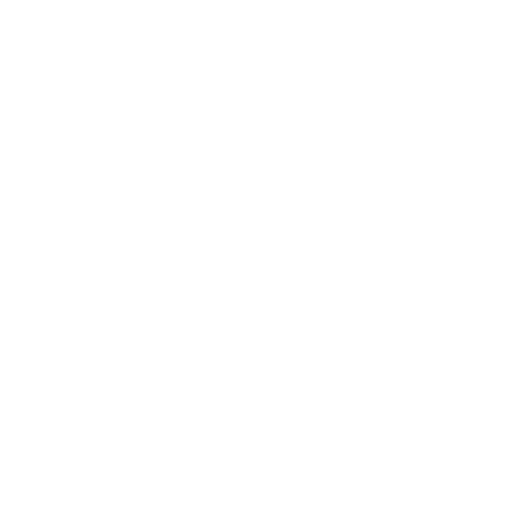
t = 0.00 s
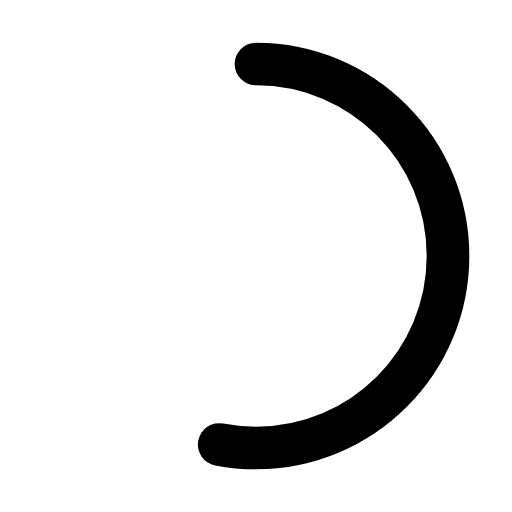
t = 0.25 s
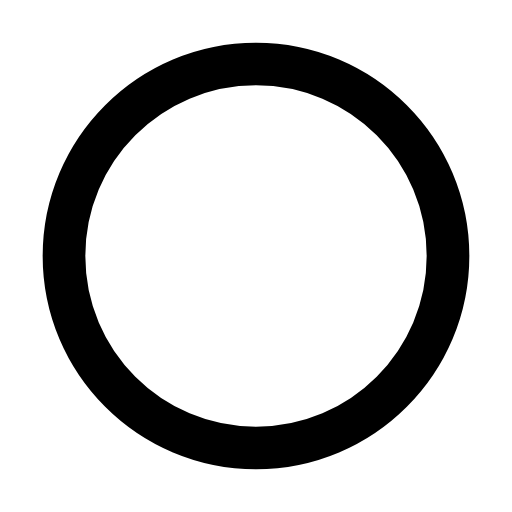
t = 0.50 s
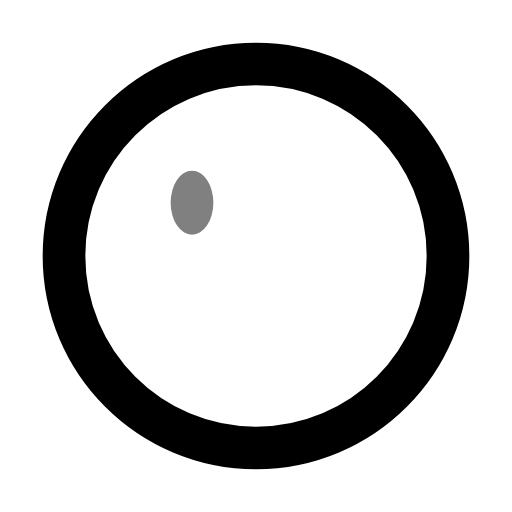
t = 0.70 s
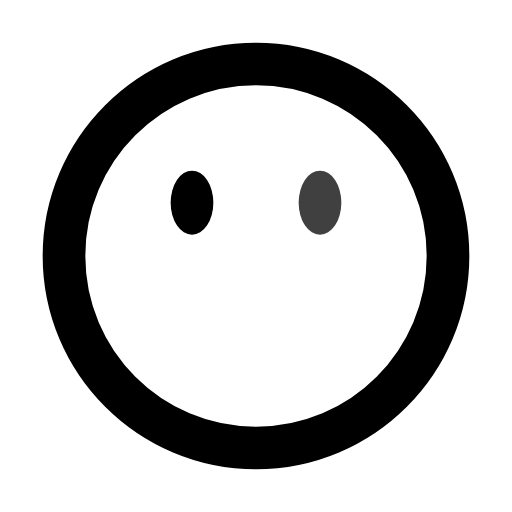
t = 0.95 s
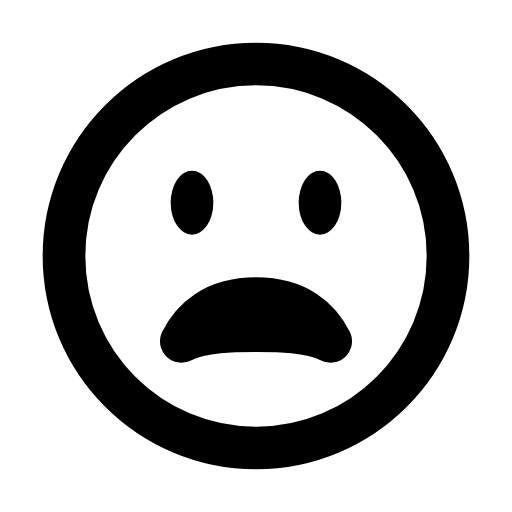
t = 1.20 s

The animated SVG that drew these frames (rendered in a browser with its animation timeline set to each time). Animation: 4 SMIL elements (animate=4); one cycle of 1.20 s.

<svg xmlns="http://www.w3.org/2000/svg" width="24" height="24" viewBox="0 0 24 24">
    <mask id="smile">
        <path d="M8.5 16C9 15 10 14 12 14C14 14 15 15 15.5 16M8.5 16C9.5 15.5 11 15.5 12 15.5C13 15.5 14.5 15.5 15.5 16"
              fill="none" stroke="#fff" stroke-width="2" stroke-linecap="round"/>
    </mask>
    <path
        d="M12 3C16.9706 3 21 7.02944 21 12C21 16.9706 16.9706 21 12 21C7.02944 21 3 16.9706 3 12C3 7.02944 7.02944 3 12 3Z"
        fill="none" stroke="currentColor" stroke-width="2" stroke-linecap="round" stroke-dasharray="60"
        stroke-dashoffset="60">
        <animate attributeName="stroke-dashoffset" values="60;0" dur="0.5s" fill="freeze"/>
    </path>
    <g fill="currentColor">
        <rect mask="url(#smile)" x="6" y="12" width="0" height="7" fill="currentColor">
            <animate attributeName="width" values="0;12" begin="1s" dur="0.2s" fill="freeze"/>
        </rect>
        <ellipse cx="9" cy="9.5" rx="1" ry="1.5" fill-opacity="0">
            <animate attributeName="fill-opacity" values="0;1" begin="0.6s" dur="0.2s" fill="freeze"/>
        </ellipse>
        <ellipse cx="15" cy="9.5" rx="1" ry="1.5" fill-opacity="0">
            <animate attributeName="fill-opacity" values="0;1" begin="0.8s" dur="0.2s" fill="freeze"/>
        </ellipse>
    </g>
</svg>
